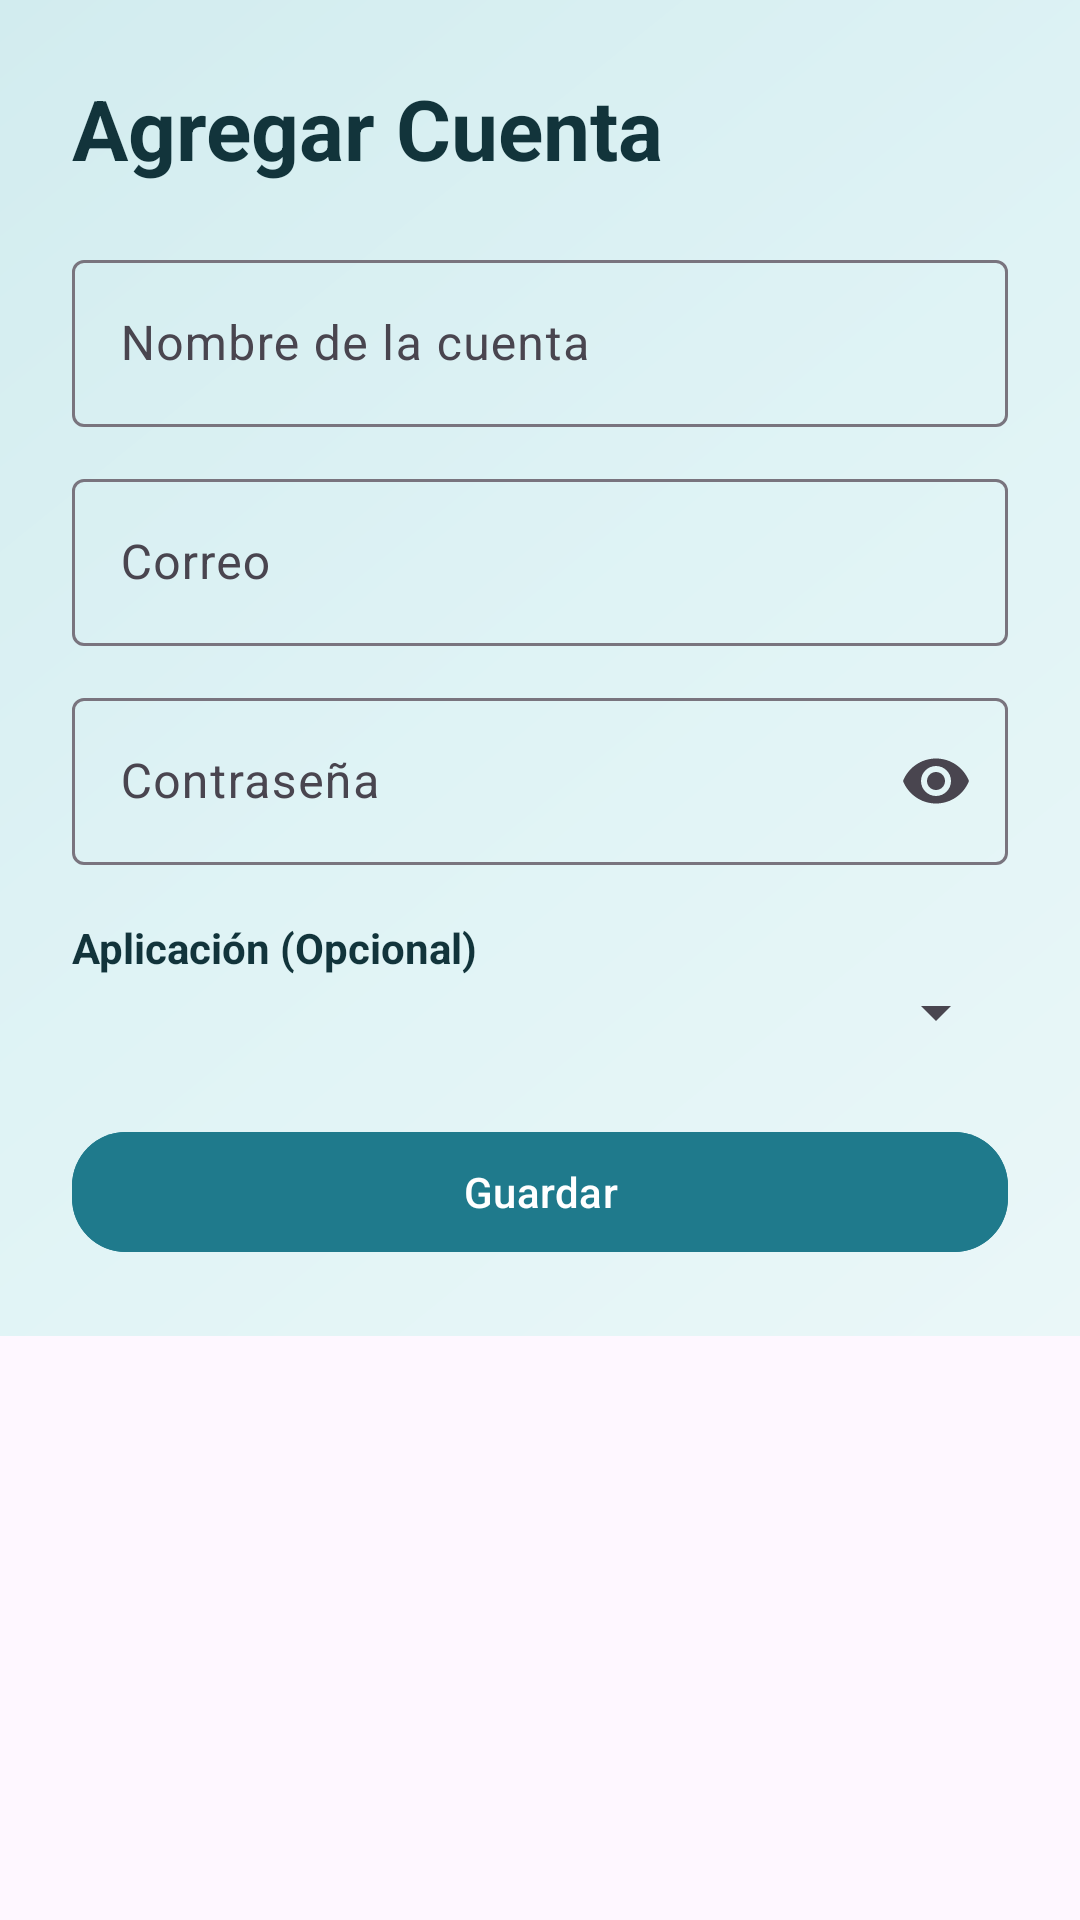

The Android layout XML behind this screen, and the referenced resources:
<!-- AndroidManifest.xml: application theme Theme.GestorContrasena -->
<!-- res/layout/activity_agregar_cuenta.xml -->
<?xml version="1.0" encoding="utf-8"?>
<ScrollView xmlns:android="http://schemas.android.com/apk/res/android"
    xmlns:app="http://schemas.android.com/apk/res-auto"
    android:layout_width="match_parent"
    android:layout_height="match_parent">

    <LinearLayout
        android:layout_width="match_parent"
        android:layout_height="wrap_content"
        android:orientation="vertical"
        android:padding="24dp"
        android:background="@drawable/bg_gradient">

        <TextView
            android:layout_width="wrap_content"
            android:layout_height="wrap_content"
            android:text="Agregar Cuenta"
            android:textSize="28sp"
            android:textStyle="bold"
            android:textColor="#12343B"
            android:layout_marginBottom="20dp"/>

        
        <com.google.android.material.textfield.TextInputLayout
            android:layout_width="match_parent"
            android:layout_height="wrap_content"
            android:hint="Nombre de la cuenta">

            <com.google.android.material.textfield.TextInputEditText
                android:id="@+id/txtNombreCuenta"
                android:layout_width="match_parent"
                android:layout_height="wrap_content"/>
        </com.google.android.material.textfield.TextInputLayout>

        
        <com.google.android.material.textfield.TextInputLayout
            android:layout_width="match_parent"
            android:layout_height="wrap_content"
            android:layout_marginTop="12dp"
            android:hint="Correo">

            <com.google.android.material.textfield.TextInputEditText
                android:id="@+id/txtCorreo"
                android:layout_width="match_parent"
                android:layout_height="wrap_content"
                android:inputType="textEmailAddress"/>
        </com.google.android.material.textfield.TextInputLayout>

        
        <com.google.android.material.textfield.TextInputLayout
            android:layout_width="match_parent"
            android:layout_height="wrap_content"
            android:layout_marginTop="12dp"
            android:hint="Contraseña"
            app:endIconMode="password_toggle">

            <com.google.android.material.textfield.TextInputEditText
                android:id="@+id/txtPassword"
                android:layout_width="match_parent"
                android:layout_height="wrap_content"
                android:inputType="textPassword"/>
        </com.google.android.material.textfield.TextInputLayout>

        
        <TextView
            android:layout_width="wrap_content"
            android:layout_height="wrap_content"
            android:text="Aplicación (Opcional)"
            android:textStyle="bold"
            android:layout_marginTop="18dp"
            android:textColor="#12343B"/>

        <Spinner
            android:id="@+id/spinnerApps"
            android:layout_width="match_parent"
            android:layout_height="wrap_content"/>

        
        <com.google.android.material.button.MaterialButton
            android:id="@+id/btnGuardarCuenta"
            android:layout_width="match_parent"
            android:layout_height="wrap_content"
            android:text="Guardar"
            android:layout_marginTop="24dp"
            android:backgroundTint="#1F7A8C"
            android:textColor="@android:color/white"
            app:cornerRadius="18dp"/>

    </LinearLayout>

</ScrollView>
<!-- resources referenced by this layout -->
<resources>
  <!-- drawable bg_gradient (drawable) -->
  <?xml version="1.0" encoding="utf-8"?>
  <shape xmlns:android="http://schemas.android.com/apk/res/android">
  
      <gradient
          android:startColor="#EAF7F8"
          android:centerColor="#DFF3F5"
          android:endColor="#D2ECEF"
          android:angle="135"/>
  
  </shape>
  <style name="Theme.GestorContrasena" parent="Base.Theme.GestorContrasena" />
  <style name="Base.Theme.GestorContrasena" parent="Theme.Material3.DayNight.NoActionBar">
          
          
      </style>
</resources>
